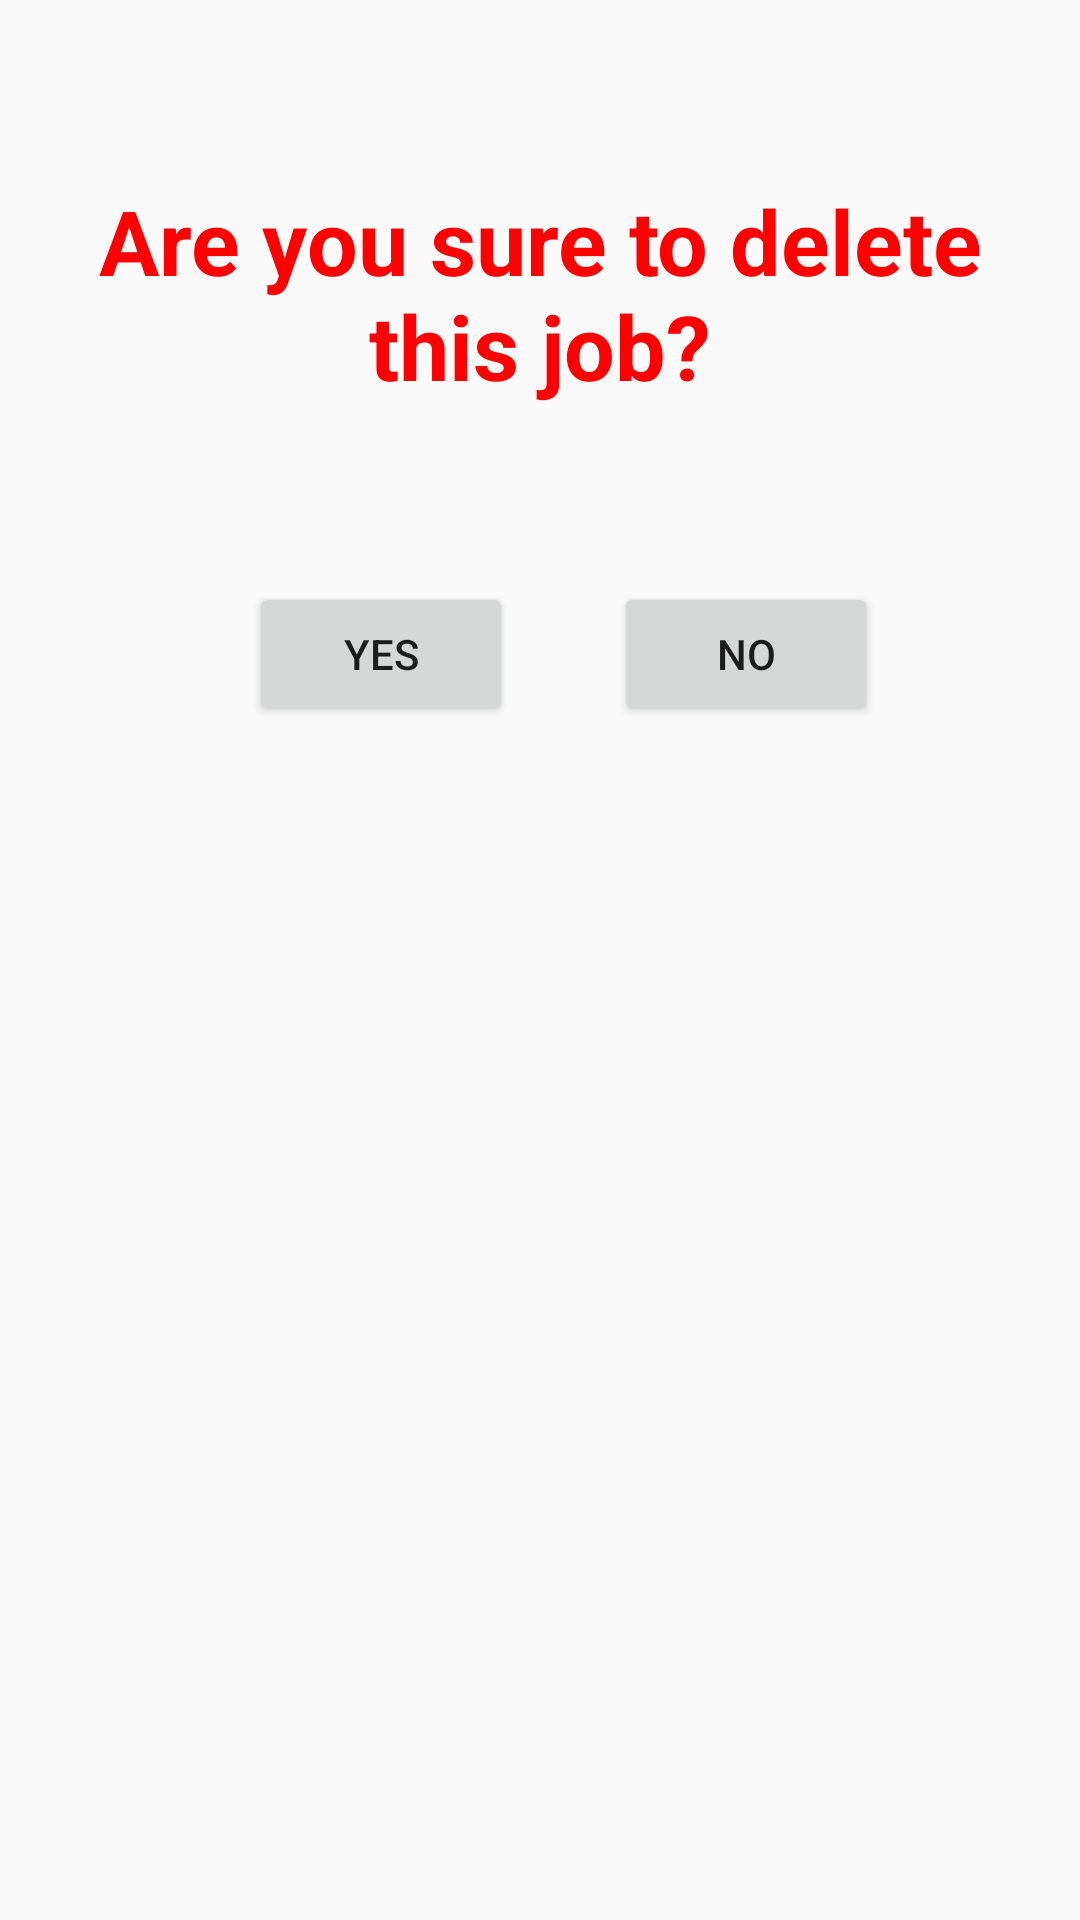

This screen was rendered from an Android layout file. Write that file and the resources it references.
<!-- AndroidManifest.xml: application theme Theme.AppCompat.Light -->
<!-- res/layout/dialog_delete_working.xml -->
<?xml version="1.0" encoding="utf-8"?>
<androidx.constraintlayout.widget.ConstraintLayout xmlns:android="http://schemas.android.com/apk/res/android"
    xmlns:app="http://schemas.android.com/apk/res-auto"
    xmlns:tools="http://schemas.android.com/tools"
    android:padding="10dp"
    android:layout_width="match_parent"
    android:layout_height="match_parent">

    <TextView
        android:id="@+id/textViewDeleteJob"
        android:layout_width="match_parent"
        android:layout_height="wrap_content"
        android:layout_marginTop="40dp"
        android:gravity="center"
        android:padding="10dp"
        android:text="Are you sure to delete this job?"
        android:textColor="#ff00"
        android:textSize="30sp"
        android:textStyle="bold"
        app:layout_constraintEnd_toEndOf="parent"
        app:layout_constraintStart_toStartOf="parent"
        app:layout_constraintTop_toTopOf="parent" />

    <Button
        android:id="@+id/buttonYesJob"
        android:layout_width="wrap_content"
        android:layout_height="wrap_content"
        android:layout_marginTop="184dp"
        android:text="Yes"
        app:layout_constraintEnd_toEndOf="parent"
        app:layout_constraintHorizontal_bias="0.29"
        app:layout_constraintStart_toStartOf="parent"
        app:layout_constraintTop_toTopOf="parent" />

    <Button
        android:id="@+id/buttonNoJob"
        android:layout_width="wrap_content"
        android:layout_height="wrap_content"
        android:layout_marginTop="184dp"
        android:text="No"
        app:layout_constraintEnd_toEndOf="parent"
        app:layout_constraintHorizontal_bias="0.772"
        app:layout_constraintStart_toStartOf="parent"
        app:layout_constraintTop_toTopOf="parent" />
</androidx.constraintlayout.widget.ConstraintLayout>
<!-- resources referenced by this layout -->
<resources>

</resources>
